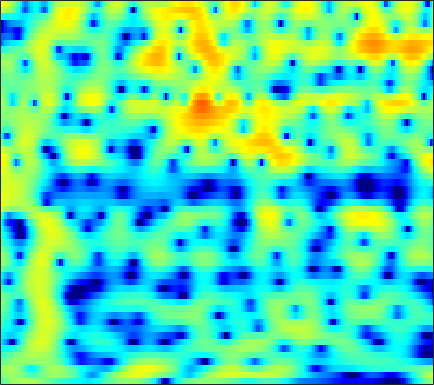

Data behind this chart, as committed beside it:
-2.0721, -1.5665, -0.91979, -0.33091, 0.06987, 0.54435, 0.94431, 1.1919, 1.4525, 1.6322, 1.7398, 1.773, 1.759, 1.6786, 1.5769, 1.3959, 1.1441, 0.92943, 0.6025, 0.22169, -0.20335, -0.54399, -1.0193, -1.512
-0.2309, 0.1769, 0.6093, 0.9086, 1.045, 1.1, 1.01, 0.8447, 0.4983, 0.01934, -0.5651, -1.039, -1.658, -2.142, -2.346, -2.349, -2.066, -1.72, -1.172, -0.6163, -0.1212, 0.195, 0.5272, 0.7539
0.5369, 0.9142, 1.298, 1.532, 1.604, 1.551, 1.316, 1.011, 0.413, -0.416, -1.493, -2.456, -3.867, -5.161, -5.725, -5.539, -4.456, -3.416, -2.07, -0.9233, -0.01443, 0.5128, 1.031, 1.355
-1.78, -1.294, -0.7295, -0.2614, 0.02615, 0.3248, 0.5357, 0.6371, 0.7081, 0.7183, 0.6878, 0.6538, 0.6092, 0.5845, 0.5868, 0.62, 0.6855, 0.7441, 0.8149, 0.8574, 0.8443, 0.7859, 0.6258, 0.3565
-3.553, -3.099, -2.548, -2.035, -1.668, -1.2, -0.7512, -0.4244, -0.007215, 0.3874, 0.7519, 1.002, 1.303, 1.561, 1.719, 1.879, 1.975, 1.998, 1.957, 1.824, 1.591, 1.345, 0.9188, 0.368
-5.332, -5.333, -5.4, -5.438, -5.362, -5.023, -4.371, -3.699, -2.656, -1.561, -0.5108, 0.2153, 1.068, 1.783, 2.224, 2.684, 3, 3.14, 3.195, 3.094, 2.837, 2.534, 1.982, 1.258
-6.741, -7.639, -9.471, -12.55, -16.6, -35.42, -17.71, -12.16, -7.76, -4.773, -2.533, -1.179, 0.3024, 1.484, 2.204, 2.966, 3.518, 3.8, 4.006, 4.021, 3.838, 3.568, 3.025, 2.251
-5.711, -6.062, -6.617, -7.191, -7.523, -7.669, -7.328, -6.739, -5.644, -4.369, -3.055, -2.091, -0.8723, 0.245, 0.9999, 1.876, 2.588, 3.003, 3.393, 3.592, 3.597, 3.47, 3.131, 2.596
-4.379, -4.552, -4.91, -5.385, -5.798, -6.386, -6.938, -7.236, -7.334, -6.905, -5.908, -4.877, -3.341, -1.808, -0.7347, 0.5357, 1.596, 2.249, 2.925, 3.374, 3.607, 3.641, 3.518, 3.201
-2.983, -3.229, -3.815, -4.704, -5.596, -7.175, -9.465, -12, -18.04, -33.42, -15.55, -10.78, -6.674, -3.76, -2.05, -0.2119, 1.221, 2.071, 2.951, 3.559, 3.919, 4.027, 3.971, 3.703
-1.715, -2.023, -2.645, -3.474, -4.207, -5.274, -6.344, -7.048, -7.642, -7.59, -6.807, -5.826, -4.237, -2.562, -1.352, 0.1104, 1.352, 2.119, 2.916, 3.45, 3.739, 3.793, 3.657, 3.288
-0.2532, -0.703, -1.517, -2.602, -3.606, -5.18, -6.953, -8.283, -9.558, -9.405, -7.761, -6.113, -3.894, -1.913, -0.6177, 0.8511, 2.03, 2.729, 3.412, 3.812, 3.938, 3.854, 3.507, 2.907
0.6086, 0.1471, -0.6616, -1.73, -2.748, -4.468, -6.715, -8.802, -11.6, -11.47, -8.205, -5.717, -2.982, -0.8369, 0.4609, 1.839, 2.868, 3.428, 3.913, 4.11, 4.006, 3.734, 3.117, 2.196
-0.5038, -0.8383, -1.335, -1.836, -2.2, -2.65, -2.992, -3.106, -3.005, -2.581, -1.839, -1.122, -0.07934, 0.9354, 1.628, 2.423, 3.025, 3.328, 3.523, 3.473, 3.164, 2.756, 1.956, 0.8491
-3.063, -3.578, -4.199, -4.579, -4.615, -4.315, -3.702, -3.117, -2.235, -1.305, -0.3776, 0.2935, 1.137, 1.896, 2.386, 2.915, 3.283, 3.442, 3.484, 3.315, 2.933, 2.496, 1.708, 0.6717
-6.498, -8.302, -11.59, -15.36, -15.28, -11.33, -7.771, -5.72, -3.575, -1.876, -0.4783, 0.4052, 1.399, 2.212, 2.709, 3.219, 3.549, 3.68, 3.697, 3.522, 3.154, 2.753, 2.061, 1.193
-5.42, -6.636, -8.392, -9.7, -9.697, -8.361, -6.473, -5.09, -3.415, -1.962, -0.7112, 0.1249, 1.107, 1.935, 2.451, 2.995, 3.361, 3.51, 3.534, 3.367, 3.002, 2.607, 1.928, 1.102
-1.667, -2.133, -2.739, -3.259, -3.544, -3.698, -3.624, -3.428, -2.954, -2.245, -1.367, -0.6309, 0.3939, 1.365, 2.007, 2.715, 3.227, 3.458, 3.545, 3.383, 2.954, 2.451, 1.537, 0.383
1.305, 0.7951, -0.02724, -1.001, -1.854, -3.177, -4.663, -5.798, -6.942, -6.776, -5.158, -3.543, -1.461, 0.33, 1.457, 2.656, 3.514, 3.944, 4.236, 4.176, 3.755, 3.178, 2.006, 0.2764
1.556, 0.9351, -0.1136, -1.413, -2.601, -4.603, -7.234, -9.909, -14.76, -15.66, -10.46, -7.221, -3.99, -1.59, -0.1565, 1.379, 2.521, 3.151, 3.714, 3.944, 3.846, 3.55, 2.86, 1.803
-0.2553, -0.8952, -1.918, -3.102, -4.053, -5.364, -6.641, -7.428, -8.051, -8.036, -7.265, -6.333, -4.858, -3.258, -2.095, -0.6785, 0.5515, 1.329, 2.139, 2.712, 3.039, 3.127, 3.061, 2.81
-1.894, -2.647, -3.797, -5.134, -6.199, -7.651, -9.086, -9.998, -10.81, -10.98, -10.24, -9.216, -7.481, -5.577, -4.155, -2.404, -0.8518, 0.1636, 1.29, 2.17, 2.812, 3.154, 3.424, 3.53
-3.136, -4.163, -5.718, -7.539, -9.081, -11.37, -14.1, -16.64, -21.27, -26.94, -21.48, -16.7, -11.97, -8.351, -6.149, -3.637, -1.57, -0.2911, 1.135, 2.241, 3.064, 3.514, 3.905, 4.084
-4.024, -5.522, -7.692, -9.921, -11.69, -14.22, -16.92, -19.06, -21.36, -21.47, -18.85, -15.89, -11.8, -8.144, -5.776, -3.137, -0.988, 0.3441, 1.762, 2.844, 3.617, 4.006, 4.314, 4.368
-4.599, -7.363, -11.7, -15.1, -15.85, -15.99, -16.92, -18.93, -23.42, -22.37, -15.42, -11.69, -7.766, -4.685, -2.803, -0.6882, 0.9647, 1.977, 3.018, 3.753, 4.221, 4.407, 4.462, 4.278
-1.177, -3.737, -7.665, -10.38, -10.27, -8.839, -7.733, -7.134, -6.396, -5.358, -4.002, -2.851, -1.318, 0.08957, 0.9907, 1.964, 2.682, 3.04, 3.354, 3.479, 3.469, 3.386, 3.155, 2.821
3.451, 2.579, 1.491, 0.6889, 0.3014, 0.08635, 0.1029, 0.2253, 0.4686, 0.7749, 1.112, 1.353, 1.636, 1.776, 1.79, 1.601, 1.185, 0.7113, -0.1092, -1.021, -1.86, -2.305, -2.591, -2.633
4.406, 4.109, 3.721, 3.366, 3.14, 2.886, 2.695, 2.569, 2.415, 2.239, 2.016, 1.792, 1.375, 0.7805, 0.174, -0.8889, -2.353, -3.766, -6.282, -9.796, -14.69, -17.78, -15.26, -11.83
4.006, 4.008, 3.963, 3.855, 3.752, 3.571, 3.356, 3.162, 2.862, 2.49, 2.027, 1.607, 0.9085, 0.03918, -0.7672, -2.06, -3.682, -5.123, -7.445, -10.17, -12.9, -14.18, -14.2, -13.14
3.359, 3.564, 3.723, 3.772, 3.745, 3.637, 3.45, 3.265, 2.947, 2.553, 2.064, 1.628, 0.9431, 0.1269, -0.5834, -1.666, -2.903, -3.919, -5.349, -6.807, -8.192, -9.127, -10.19, -11.15
2.988, 3.273, 3.486, 3.557, 3.528, 3.416, 3.228, 3.052, 2.769, 2.437, 2.045, 1.703, 1.172, 0.5375, -0.007275, -0.8419, -1.783, -2.57, -3.675, -4.854, -6.087, -7.069, -8.435, -9.976
3.336, 3.474, 3.484, 3.32, 3.123, 2.802, 2.48, 2.261, 2.035, 1.856, 1.7, 1.56, 1.306, 0.9393, 0.5795, -0.02062, -0.7572, -1.394, -2.355, -3.408, -4.54, -5.436, -6.687, -8.009
4.607, 4.381, 3.851, 3.047, 2.31, 1.218, 0.2648, -0.1838, -0.2406, 0.1703, 0.7437, 1.121, 1.435, 1.494, 1.361, 0.966, 0.3308, -0.2689, -1.234, -2.319, -3.484, -4.351, -5.479, -6.437
6.212, 5.657, 4.554, 2.93, 1.234, -2.009, -7.321, -12.76, -8.682, -3.421, -0.4851, 0.8627, 1.933, 2.372, 2.354, 1.951, 1.158, 0.3614, -0.9375, -2.465, -4.139, -5.415, -7.152, -8.544
5.845, 5.281, 4.279, 3.011, 1.848, 0.09412, -1.607, -2.335, -1.938, -0.5606, 0.8618, 1.649, 2.279, 2.369, 2.105, 1.297, -0.01453, -1.329, -3.482, -6.009, -8.672, -10.65, -13.4, -17.86
3.607, 3.046, 2.339, 1.777, 1.481, 1.302, 1.328, 1.492, 1.825, 2.262, 2.644, 2.838, 2.827, 2.459, 1.912, 0.736, -1.03, -2.886, -6.211, -11.18, -19.84, -26.71, -17.71, -14.24
-0.4026, -1.818, -3.41, -3.726, -2.897, -1.283, 0.2779, 1.259, 2.315, 3.085, 3.57, 3.751, 3.722, 3.386, 2.903, 1.941, 0.5999, -0.6897, -2.743, -5.017, -7, -7.78, -7.62, -6.565
-3.995, -6.848, -12.8, -14.07, -8.984, -4.403, -1.561, -0.04902, 1.423, 2.425, 3.079, 3.349, 3.495, 3.377, 3.119, 2.591, 1.867, 1.256, 0.3393, -0.5529, -1.32, -1.779, -2.136, -2.252
-2.082, -2.693, -3.221, -3.159, -2.666, -1.684, -0.5687, 0.2241, 1.12, 1.824, 2.32, 2.567, 2.732, 2.72, 2.618, 2.357, 1.972, 1.628, 1.118, 0.5583, -0.02154, -0.4559, -1.028, -1.627
-0.6825, -0.6764, -0.6205, -0.4552, -0.2272, 0.1352, 0.582, 0.9266, 1.364, 1.733, 1.998, 2.139, 2.212, 2.193, 2.128, 1.974, 1.753, 1.537, 1.198, 0.7737, 0.251, -0.2157, -0.9836, -1.956
-0.2363, 0.03283, 0.2484, 0.4391, 0.5552, 0.7667, 1.015, 1.202, 1.464, 1.669, 1.776, 1.796, 1.713, 1.567, 1.432, 1.277, 1.208, 1.171, 1.127, 1.016, 0.7442, 0.4102, -0.3169, -1.344
0.2199, 0.4565, 0.4845, 0.2615, 0.04003, -0.08089, 0.07161, 0.3897, 0.8784, 1.278, 1.435, 1.295, 0.8339, 0.05126, -0.607, -1.193, -1.067, -0.4765, 0.5194, 1.379, 1.884, 1.971, 1.73, 1.054
1.486, 1.131, 0.03768, -2.03, -4.215, -7.407, -6.602, -4.054, -1.282, 0.3933, 1.091, 1.014, 0.05468, -2.211, -5.332, -15.16, -11.81, -5.063, -0.5813, 1.906, 3.329, 3.879, 4.096, 3.741
1.083, 0.5094, -0.8128, -2.774, -4.634, -6.801, -6.309, -4.526, -2.232, -0.6859, 0.1418, 0.3731, 0.1293, -0.5725, -1.192, -1.76, -1.377, -0.4548, 1.013, 2.28, 3.154, 3.547, 3.667, 3.373
-0.3819, -0.6002, -1.004, -1.461, -1.771, -2.035, -1.994, -1.75, -1.308, -0.8424, -0.446, -0.2356, -0.04063, 0.08887, 0.1814, 0.3896, 0.7016, 1.018, 1.484, 1.918, 2.212, 2.302, 2.218, 1.906
-1.678, -1.415, -1.156, -1.052, -1.039, -1.05, -1.059, -1.065, -1.033, -0.9429, -0.8116, -0.6946, -0.4552, -0.1543, 0.09182, 0.4711, 0.877, 1.153, 1.483, 1.734, 1.875, 1.873, 1.745, 1.439
-1.858, -1.229, -0.7168, -0.4797, -0.4424, -0.5347, -0.7752, -1.035, -1.413, -1.776, -2.013, -2.015, -1.778, -1.258, -0.7306, 0.008044, 0.7183, 1.191, 1.689, 2.01, 2.158, 2.161, 2.011, 1.692
-0.0507, 0.331, 0.5819, 0.6156, 0.4896, 0.08642, -0.5978, -1.305, -2.579, -4.237, -6.011, -6.838, -6.335, -4.373, -2.74, -0.8494, 0.6081, 1.451, 2.249, 2.714, 2.872, 2.824, 2.542, 2.075
1.378, 1.426, 1.394, 1.255, 1.06, 0.5548, -0.2729, -1.136, -2.834, -5.459, -9.724, -14.19, -12.05, -6.215, -3.294, -0.589, 1.26, 2.198, 3.014, 3.384, 3.364, 3.112, 2.467, 1.553
-0.1237, -0.131, 0.0176, 0.1262, 0.1095, -0.002844, -0.2968, -0.6247, -1.183, -1.792, -2.244, -2.248, -1.737, -0.6574, 0.3314, 1.605, 2.641, 3.204, 3.637, 3.669, 3.291, 2.677, 1.417, -0.3833
-5.563, -4.739, -3.718, -2.964, -2.579, -2.183, -1.887, -1.731, -1.464, -1.097, -0.5959, -0.1363, 0.6294, 1.486, 2.134, 2.95, 3.586, 3.947, 4.166, 4.044, 3.509, 2.802, 1.369, -0.7988
-12.62, -10.25, -8.447, -7.395, -6.864, -6.538, -6.321, -6.068, -5.473, -4.48, -3.18, -2.138, -0.7235, 0.5814, 1.445, 2.429, 3.221, 3.644, 3.986, 4.057, 3.817, 3.455, 2.705, 1.644
-12.6, -12.22, -11.77, -11.5, -11.61, -12.42, -14.2, -15.87, -16.45, -12.98, -9.05, -6.619, -4.051, -2.037, -0.7976, 0.5352, 1.588, 2.187, 2.783, 3.166, 3.364, 3.387, 3.285, 3.064
-16.89, -16.41, -14.9, -13.8, -13.62, -14.04, -15.55, -17.01, -17.46, -14.31, -10.62, -8.333, -5.846, -3.872, -2.648, -1.288, -0.2208, 0.4668, 1.224, 1.827, 2.32, 2.612, 2.929, 3.194
-20.18, -17.44, -13.72, -11.63, -10.73, -10.12, -9.833, -9.727, -9.377, -8.677, -7.681, -6.77, -5.577, -4.404, -3.587, -2.599, -1.741, -1.179, -0.4982, 0.1359, 0.7514, 1.25, 1.936, 2.609
-4.724, -4.988, -4.941, -4.819, -4.764, -4.887, -5.165, -5.49, -5.971, -6.423, -6.694, -6.651, -6.211, -5.447, -4.811, -4.065, -3.513, -3.295, -3.154, -2.945, -2.386, -1.629, -0.3043, 1.131
2.321, 1.945, 1.403, 0.8217, 0.2903, -0.5829, -1.775, -2.89, -4.875, -7.598, -11.12, -13.36, -12.03, -8.945, -7.238, -5.901, -5.6, -6.037, -7.741, -11.07, -13.36, -10.11, -5.12, -1.569
5.127, 4.754, 4.148, 3.41, 2.731, 1.645, 0.2497, -1.029, -3.182, -5.944, -9.213, -11.07, -10.4, -8.12, -6.747, -5.686, -5.47, -5.797, -6.879, -8.396, -8.824, -7.55, -4.837, -2.386
